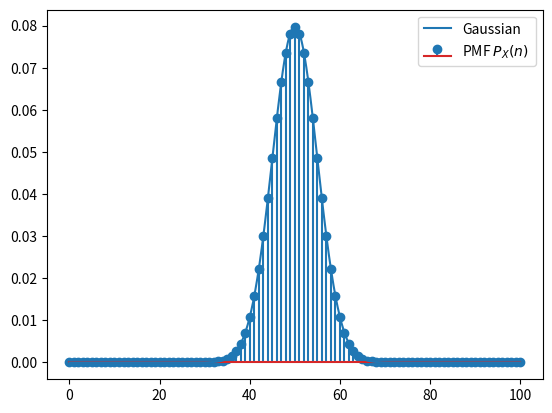

Recreate this plot in Python. (Note: this script raises an exception after producing the figure.)
import matplotlib.pyplot as plt
import scipy.stats  
import math 
import numpy as np

# Function to calculate and return pmf
def pmf(n, p):
    
    x = np.arange(0, n+1) # Getting an array with values 0, 1, .. n (not n+1, it works similar to range())

    y = scipy.stats.binom.pmf(x, n, p)

    return x, y

m = 100  # Number of tosses
p = 0.5 # Possibility of heads

x, y = pmf(m, p)
 

mean = m*p 
variance = m*p*(1-p)

x1 = np.linspace(0, m, 10000)
y1 = np.exp(-np.power(x1 - mean, 2)/(2 * variance))/math.sqrt(2*np.pi*variance)

# Plot the pmf
plt.figure()

plt.stem(x, y, label = "PMF $P_{X}(n)$ ")
plt.plot(x1, y1, label="Gaussian")
plt.legend()
plt.savefig("../figs/pmf5.png")
plt.show()
